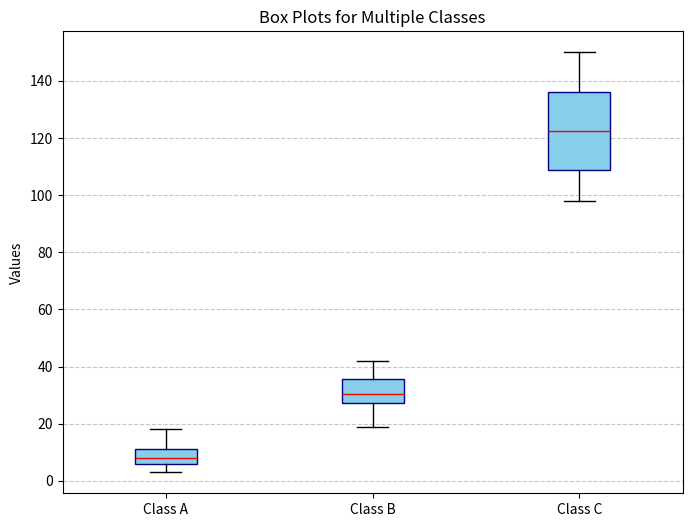

Here is the Python script that generated this plot:
import numpy as np
import matplotlib.pyplot as plt

# Example: bigger dataset with multiple groups
data_groups = {
    "Class A": [7, 8, 5, 6, 12, 14, 7, 9, 10, 15, 18, 3, 5, 8, 6],
    "Class B": [22, 25, 19, 30, 35, 28, 40, 42, 38, 29, 33, 31],
    "Class C": [100, 105, 110, 98, 120, 115, 130, 125, 140, 150, 135, 145]
}

# Function to compute five-number summary
def five_num_summary(data):
    minimum = np.min(data)
    q1 = np.percentile(data, 25)
    median = np.median(data)
    q3 = np.percentile(data, 75)
    maximum = np.max(data)
    return minimum, q1, median, q3, maximum

# Print five-number summaries for each group
print("📊 Five-Number Summaries:\n")
for name, values in data_groups.items():
    summary = five_num_summary(values)
    print(f"{name}: Min={summary[0]}, Q1={summary[1]}, Median={summary[2]}, Q3={summary[3]}, Max={summary[4]}")

# Plot multiple box plots
plt.figure(figsize=(8,6))
plt.boxplot(data_groups.values(), vert=True, patch_artist=True,
            labels=data_groups.keys(),
            boxprops=dict(facecolor="skyblue", color="navy"),
            medianprops=dict(color="red"))
plt.title("Box Plots for Multiple Classes")
plt.ylabel("Values")
plt.grid(True, axis="y", linestyle="--", alpha=0.7)
plt.show()
